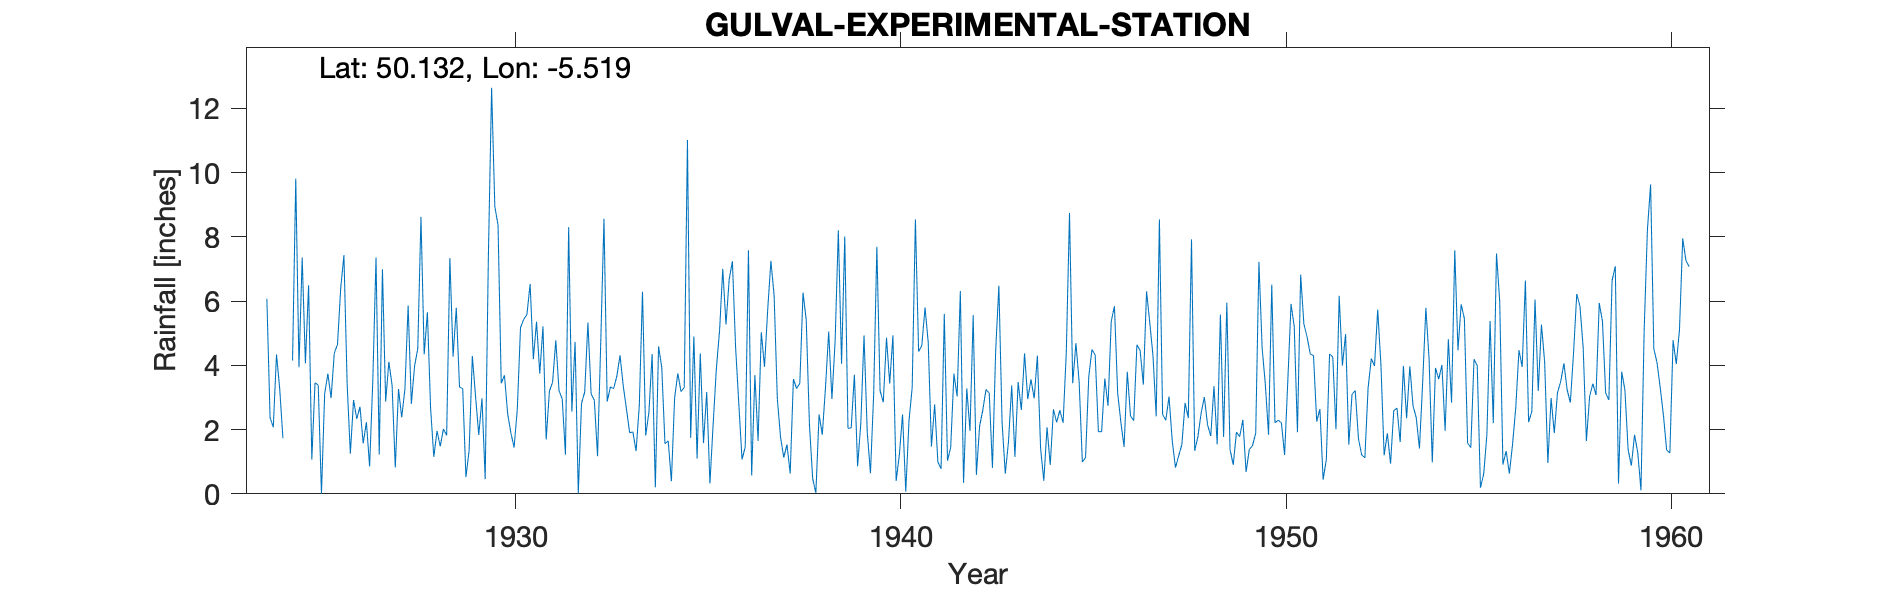

The table this chart was drawn from, first rows:
GULVAL-EXPERIMENTAL-STATION, , , , , , , , , , , , , , , , , , , , , , , 
Grid ref, SW486317, Long, -5.519, Lat, 50.13, Elevation, 40, ft, , , , , , , , , , , , , , , 
Station no, 1911, , , , , , , , , , , , , , , , , , , , , , 
, 1920, 1921, 1922, 1923, 1924, 1925, 1926, 1927, 1928, 1929, 1930, 1931, 1932, 1933, 1934, 1935, 1936, 1937, 1938, 1939, 1940, 1941, 1942
January, , , , , 6.07, 4.06, 7.43, 6.99, 8.62, 3.33, 8.37, 5.36, 4.73, 3.27, 4.35, 1.74, 6.67, 5.74, 5.41, 8.01, 2.85, 4.61, 6.31
February, , , , , 2.37, 6.49, 3.43, 2.87, 4.34, 3.27, 3.44, 3.74, 0.01, 3.66, 0.2, 4.9, 7.24, 7.25, 2.15, 2.04, 4.86, 5.8, 0.34
March, , , , , 2.07, 1.07, 1.25, 4.11, 5.65, 0.52, 3.69, 5.21, 2.81, 4.31, 4.59, 1.1, 4.56, 6.16, 0.48, 2.05, 3.43, 4.71, 3.28
April, , , , , 4.34, 3.46, 2.92, 3.38, 2.66, 1.35, 2.49, 1.69, 3.17, 3.36, 3.93, 4.37, 2.8, 2.95, 0.03, 3.71, 4.93, 1.47, 1.96
May, , , , , 3.27, 3.38, 2.33, 0.82, 1.15, 4.29, 1.9, 3.19, 5.33, 2.64, 1.56, 1.58, 1.07, 1.76, 2.47, 0.86, 0.4, 2.78, 5.56
June, , , , , 1.73, 0, 2.71, 3.26, 1.96, 3.03, 1.44, 3.48, 3.11, 1.9, 1.65, 3.17, 1.46, 1.13, 1.84, 2.2, 1.21, 0.99, 0.59
July, , , , , , 3.11, 1.57, 2.38, 1.48, 1.83, 2.63, 4.78, 2.91, 1.93, 0.39, 0.32, 7.58, 1.53, 3.31, 4.93, 2.47, 0.78, 2.11
August, , , , , , 3.74, 2.23, 3.26, 2.02, 2.97, 5.17, 3.21, 1.17, 1.33, 2.98, 2.16, 0.57, 0.63, 5.05, 1.92, 0.07, 5.6, 2.61
September, , , , , 4.15, 2.98, 0.85, 5.86, 1.82, 0.46, 5.43, 2.95, 4.74, 2.75, 3.75, 3.89, 3.7, 3.57, 2.95, 0.64, 2.26, 1.03, 3.25
October, , , , , 9.81, 4.38, 3.53, 2.8, 7.34, 7.42, 5.58, 1.22, 8.56, 6.29, 3.18, 5.07, 1.65, 3.28, 4.76, 3.09, 3.31, 1.45, 3.13
November, , , , , 3.94, 4.65, 7.36, 3.97, 4.27, 12.64, 6.53, 8.3, 2.87, 1.81, 3.31, 7, 5.03, 3.44, 8.2, 7.69, 8.54, 3.74, 0.81
December, , , , , 7.35, 6.4, 1.22, 4.52, 5.79, 8.94, 4.19, 2.56, 3.33, 2.54, 11.01, 5.27, 3.95, 6.26, 4.05, 3.21, 4.43, 3.03, 4.44
Total, , , , , , 43.72, 36.83, 44.22, 47.1, 50.05, 50.86, 45.69, 42.74, 35.79, 40.9, 40.57, 46.28, 43.7, 40.7, 40.35, 38.76, 35.99, 34.39
1955 Oct IDR, , , , , , , , , , , , , , , , , , , , , , , 
1960 Apr IDR, , , , , , , , , , , , , , , , , , , , , , , 
